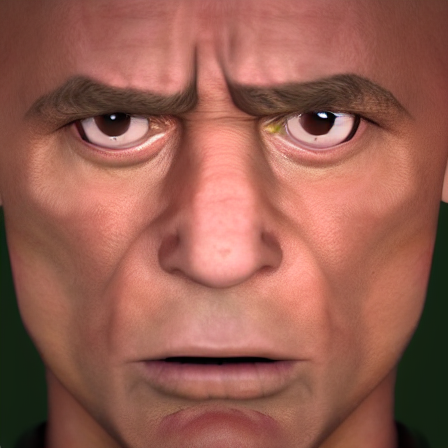
Generation parameters embedded in this image by AUTOMATIC1111 Stable Diffusion web UI or a fork of it (Forge, ...) (PNG 'parameters' text chunk):
angry person facing camera photorealistic
Steps: 20, Sampler: DPM++ 2M, Schedule type: Karras, CFG scale: 7, Seed: 1089113108, Size: 450x450, Model hash: cc6cb27103, Model: defaultmodels, Version: v1.10.1